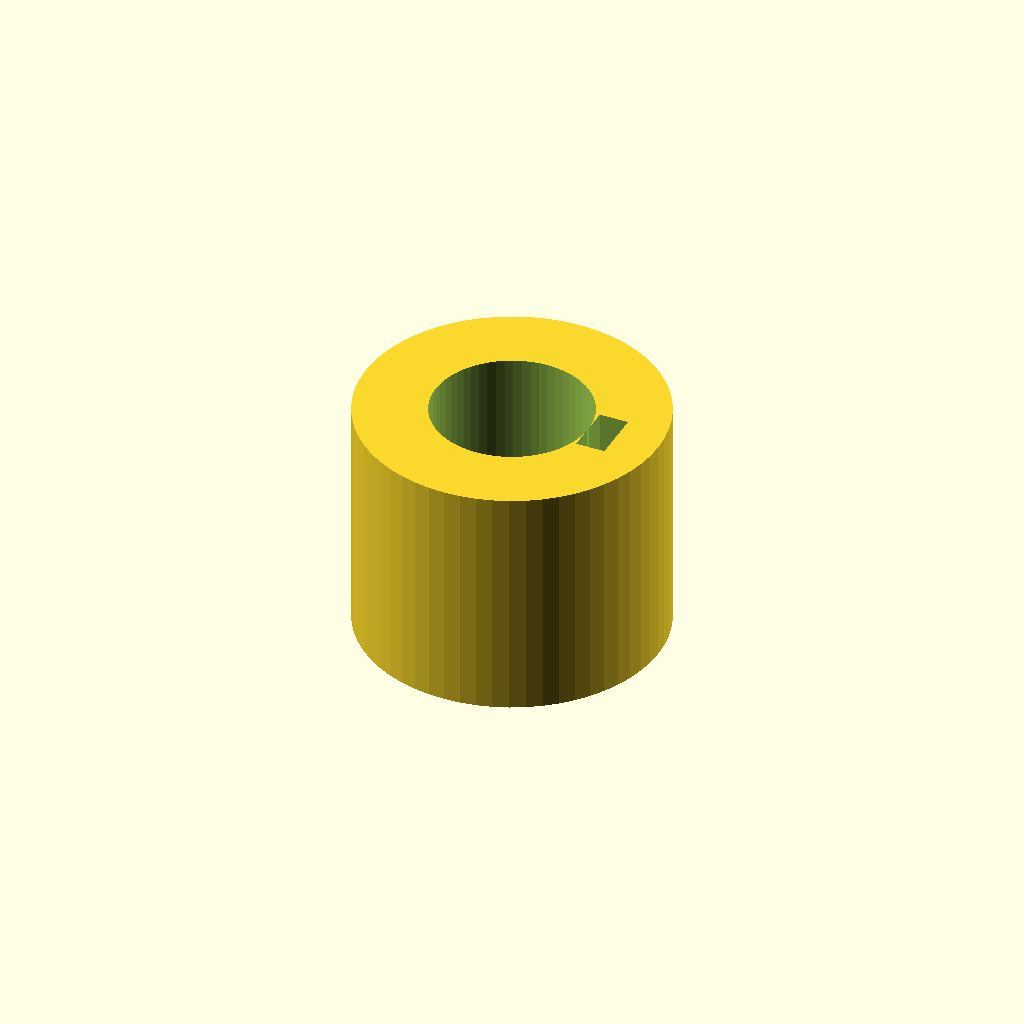
Cell 1: rendered with the file's own defaults.
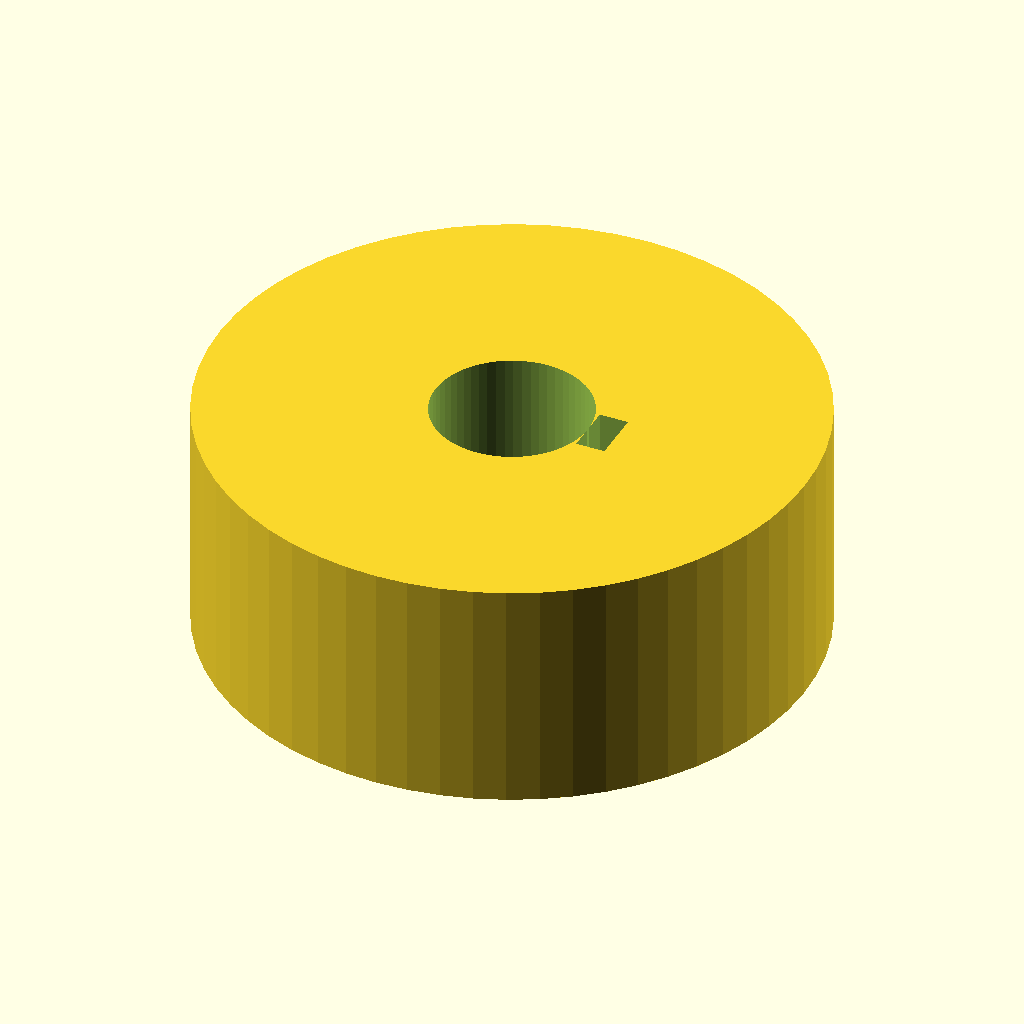
Cell 2: the same model with outer_d = 92.
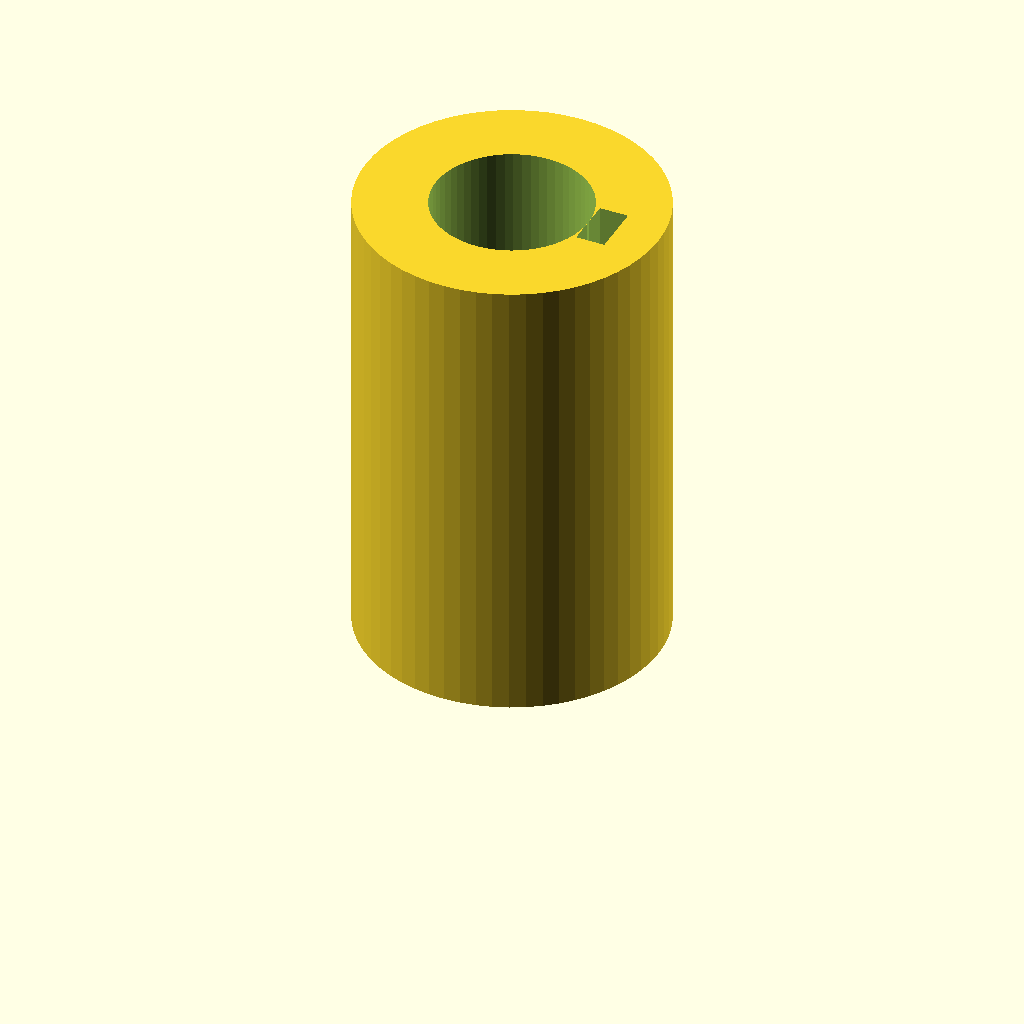
Cell 3: the same model with length = 72.
One fixed orthographic camera (rotation 55°, 0°, 25°; colour scheme Cornfield) for every cell.
OpenSCAD source file optional_data/data/parts/part_0450.scad:
// Keyway hub for a 24 mm shaft.
$fn = 60;
eps = 0.02;
shaft_d = 24;
outer_d = 46;
length = 36;
key_w = 8;
key_depth = 4.4;
difference() {
    cylinder(d = outer_d, h = length);
    translate([0, 0, -eps]) cylinder(d = shaft_d, h = length + 2 * eps);
    translate([shaft_d / 2 - eps, -key_w / 2, -eps]) cube([key_depth + 2 * eps, key_w, length + 2 * eps]);
    translate([-outer_d / 2 - eps, 0, length / 2]) rotate([0, 90, 0]) cylinder(d = 3.3, h = outer_d / 2 + 2 * eps);
}
Parameter table extracted from the source (name, type, default, range or options):
eps: number, default 0.02
shaft_d: number, default 24
outer_d: number, default 46
length: number, default 36
key_w: number, default 8
key_depth: number, default 4.4
